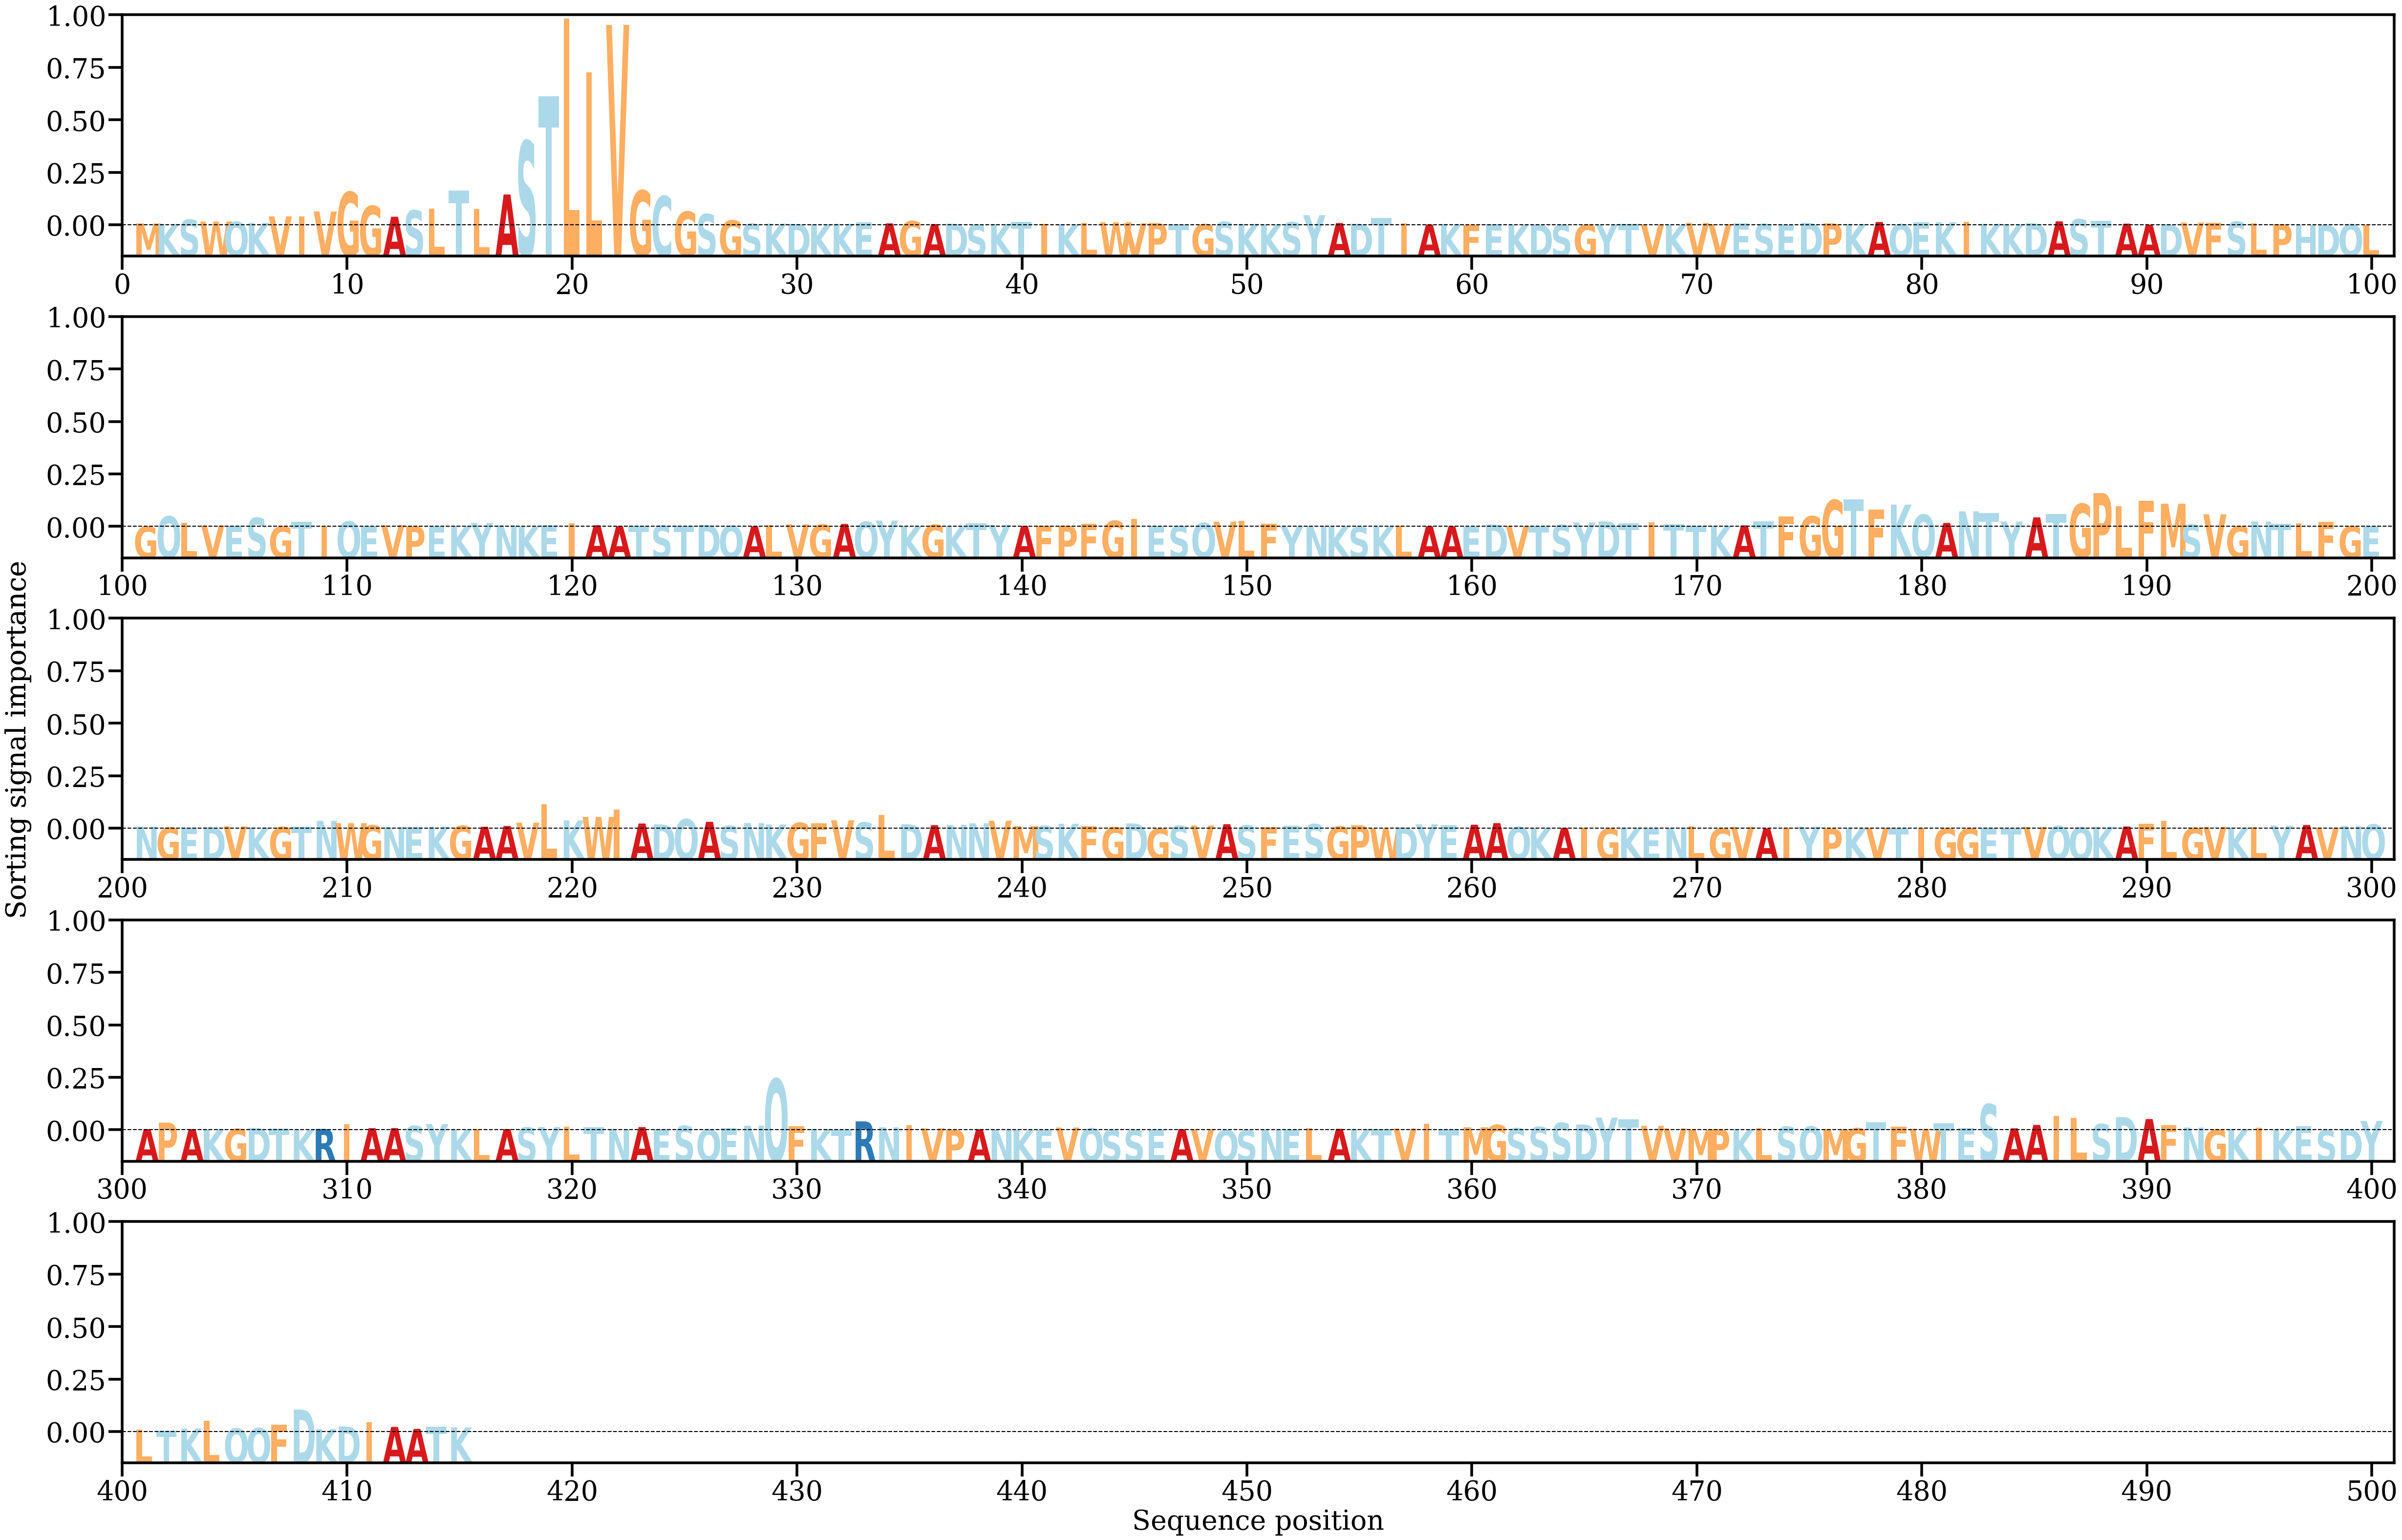

The data file committed next to this chart (first rows):
AA, Alpha
M, [0.00071138]
K, [0.00055327]
S, [0.00217025]
W, [0.00144113]
Q, [0.00132017]
K, [0.00094286]
V, [0.00341484]
I, [0.00340162]
V, [0.00530933]
G, [0.01279667]
G, [0.00742839]
A, [0.0032898]
S, [0.00572595]
L, [0.00637093]
T, [0.01338241]
L, [0.00617424]
A, [0.01183852]
S, [0.03240411]
T, [0.04967491]
L, [0.07944925]
L, [0.05888817]
V, [0.07705025]
G, [0.01335933]
C, [0.01123122]
G, [0.00524085]
S, [0.0043076]
G, [0.00186971]
S, [0.00061726]
K, [0.00064677]
D, [0.00055468]
K, [0.00038947]
K, [0.00059909]
E, [0.00113473]
A, [0.00073483]
G, [0.00159702]
A, [0.000469]
D, [0.00064876]
S, [0.00024163]
K, [0.00051233]
T, [0.00134321]
I, [0.0005137]
K, [0.00040114]
L, [0.00091154]
W, [0.0011508]
V, [0.00080287]
P, [0.00088108]
T, [0.00045319]
G, [0.00042676]
S, [0.00130503]
K, [0.00058007]
K, [0.00027752]
S, [0.00116113]
Y, [0.00388849]
A, [0.00086777]
D, [0.00062771]
T, [0.00287027]
I, [0.00085366]
A, [0.00028198]
K, [0.00051926]
F, [0.00017219]
... 355 more rows
